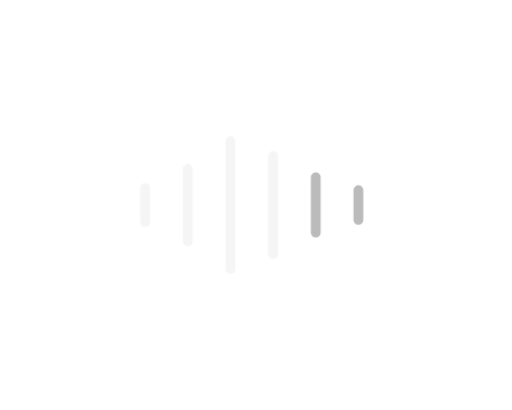
t = 0.00 s
t = 0.57 s: frame unchanged from t = 0.00 s, image omitted
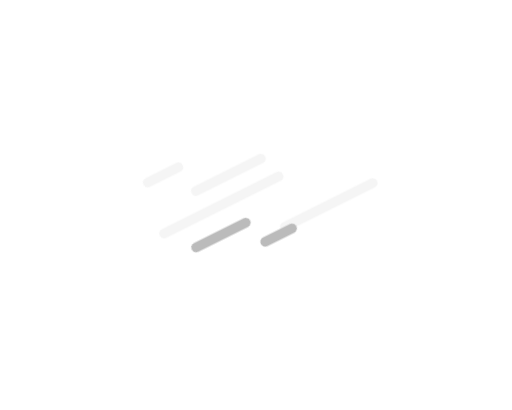
t = 1.37 s
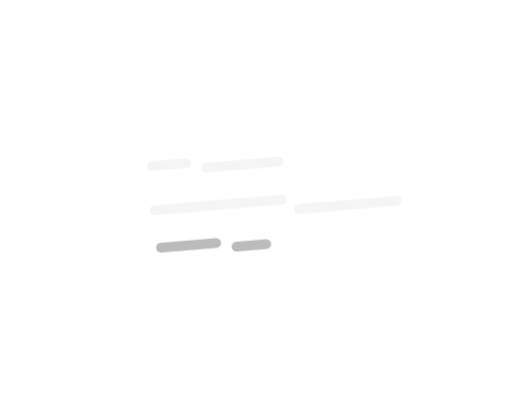
t = 1.77 s
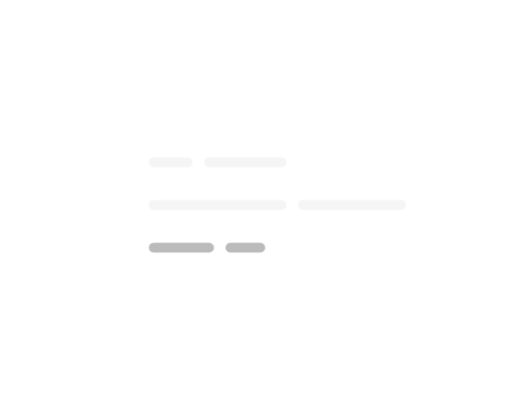
t = 2.41 s
t = 3.15 s: frame unchanged from t = 2.41 s, image omitted

The animated SVG that drew these frames (rendered in a browser with its animation timeline set to each time). Animation: 6 CSS @keyframes rules; one cycle of 3.80 s, repeats indefinitely.

<svg xmlns="http://www.w3.org/2000/svg" id="still" width="120" height="96" viewBox="0 0 120 96" role="img" aria-labelledby="title">
  <title id="title">Волна складывается в строки</title>
  <style>
  svg:target * { animation: none !important; }
  @media (prefers-reduced-motion: no-preference) {
    .pen0 { animation: pen0 3.8s cubic-bezier(.42,0,.30,1) infinite; transform-origin: 34px 48px; }
    @keyframes pen0 { 0%,15%,100% { transform:translate(0,0) rotate(0) } 57%,83% { transform:translate(6.0px,-10px) rotate(90deg) } }
    .pen1 { animation: pen1 3.8s cubic-bezier(.42,0,.30,1) infinite; transform-origin: 44px 48px; }
    @keyframes pen1 { 0%,15%,100% { transform:translate(0,0) rotate(0) } 57%,83% { transform:translate(13.5px,-10px) rotate(90deg) } }
    .pen2 { animation: pen2 3.8s cubic-bezier(.42,0,.30,1) infinite; transform-origin: 54px 48px; }
    @keyframes pen2 { 0%,15%,100% { transform:translate(0,0) rotate(0) } 57%,83% { transform:translate(-3.0px,0px) rotate(90deg) } }
    .pen3 { animation: pen3 3.8s cubic-bezier(.42,0,.30,1) infinite; transform-origin: 64px 48px; }
    @keyframes pen3 { 0%,15%,100% { transform:translate(0,0) rotate(0) } 57%,83% { transform:translate(18.5px,0px) rotate(90deg) } }
    .pen4 { animation: pen4 3.8s cubic-bezier(.42,0,.30,1) infinite; transform-origin: 74px 48px; }
    @keyframes pen4 { 0%,15%,100% { transform:translate(0,0) rotate(0) } 57%,83% { transform:translate(-31.5px,10px) rotate(90deg) } }
    .pen5 { animation: pen5 3.8s cubic-bezier(.42,0,.30,1) infinite; transform-origin: 84px 48px; }
    @keyframes pen5 { 0%,15%,100% { transform:translate(0,0) rotate(0) } 57%,83% { transform:translate(-26.5px,10px) rotate(90deg) } }
  }
</style>
  <path d="M34 44v8" fill="none" stroke="#f5f5f5" stroke-width="2.3" stroke-linecap="round" stroke-linejoin="round" class="pen0" style="transform-origin:34px 48px; transform:translate(6.0px,-10px) rotate(90deg)" />
  <path d="M44 39.5v17" fill="none" stroke="#f5f5f5" stroke-width="2.3" stroke-linecap="round" stroke-linejoin="round" class="pen1" style="transform-origin:44px 48px; transform:translate(13.5px,-10px) rotate(90deg)" />
  <path d="M54 33v30" fill="none" stroke="#f5f5f5" stroke-width="2.3" stroke-linecap="round" stroke-linejoin="round" class="pen2" style="transform-origin:54px 48px; transform:translate(-3.0px,0px) rotate(90deg)" />
  <path d="M64 36.5v23" fill="none" stroke="#f5f5f5" stroke-width="2.3" stroke-linecap="round" stroke-linejoin="round" class="pen3" style="transform-origin:64px 48px; transform:translate(18.5px,0px) rotate(90deg)" />
  <path d="M74 41.5v13" fill="none" stroke="#bbbbbb" stroke-width="2.3" stroke-linecap="round" stroke-linejoin="round" class="pen4" style="transform-origin:74px 48px; transform:translate(-31.5px,10px) rotate(90deg)" />
  <path d="M84 44.5v7" fill="none" stroke="#bbbbbb" stroke-width="2.3" stroke-linecap="round" stroke-linejoin="round" class="pen5" style="transform-origin:84px 48px; transform:translate(-26.5px,10px) rotate(90deg)" />
</svg>
